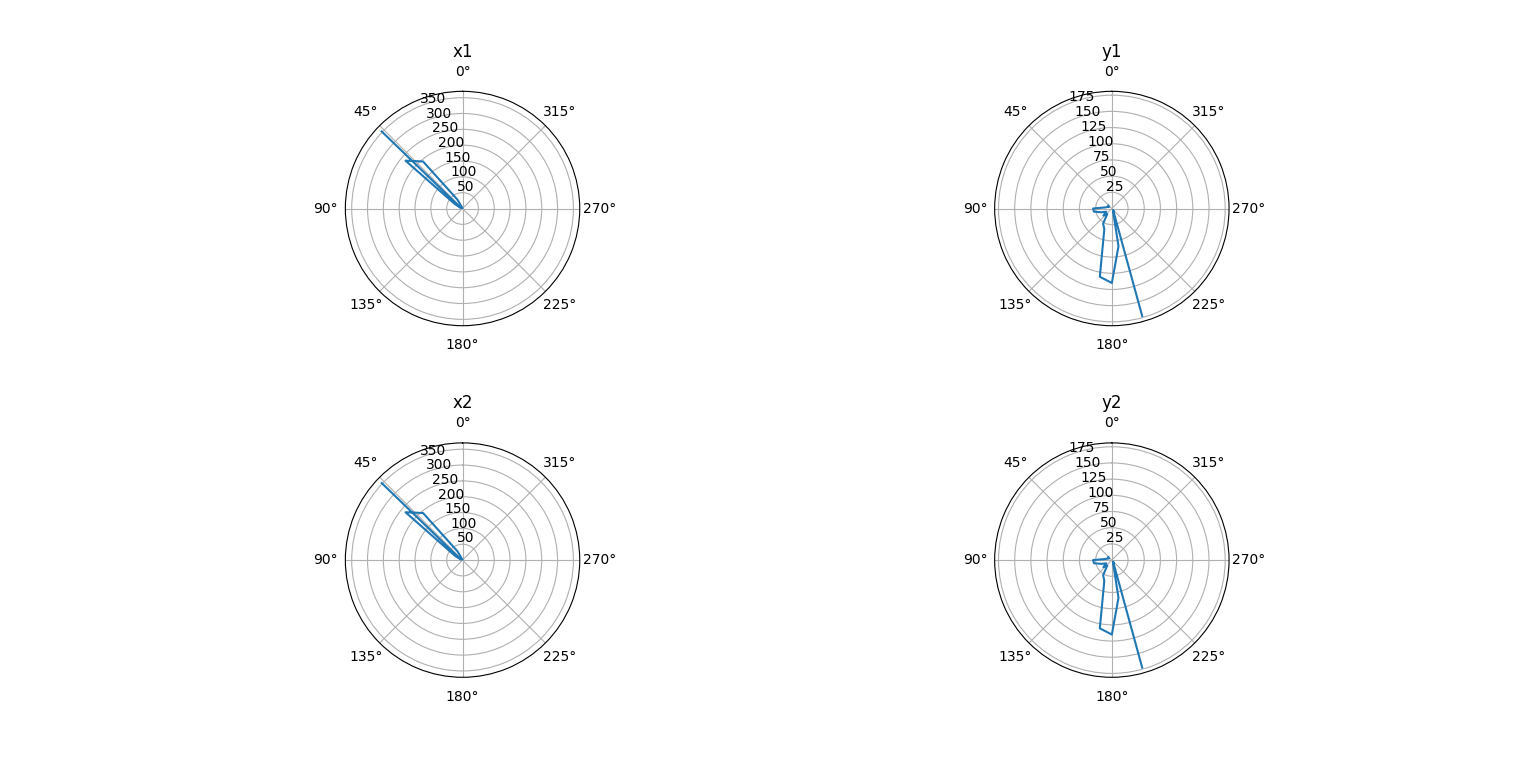

Values plotted in this chart, from the file beside it:
human_time, computer_time, x1, y1, z1, x2, y2, z2
2021-05-09 16:22:05.007388, 1620566525, 5.181, -19.43, -3.231, 5.181, -19.43, -3.231
2021-05-09 16:22:05.117041, 1620566525, 5.037, -19.37, -3.257, 5.037, -19.37, -3.257
2021-05-09 16:22:05.226816, 1620566525, 4.876, -19.08, -3.211, 4.876, -19.08, -3.211
2021-05-09 16:22:05.336132, 1620566525, 4.731, -18.57, -3.354, 4.731, -18.57, -3.354
2021-05-09 16:22:05.445691, 1620566525, 4.697, -18.33, -3.505, 4.697, -18.33, -3.505
2021-05-09 16:22:05.555362, 1620566526, 4.702, -18.17, -3.64, 4.702, -18.17, -3.64
2021-05-09 16:22:05.664853, 1620566526, 4.785, -18.23, -4.026, 4.785, -18.23, -4.026
2021-05-09 16:22:05.774762, 1620566526, 4.933, -18.72, -4.577, 4.933, -18.72, -4.577
2021-05-09 16:22:05.883453, 1620566526, 5.022, -18.94, -4.984, 5.022, -18.94, -4.984
2021-05-09 16:22:05.993730, 1620566526, 5.192, -19.02, -5.262, 5.192, -19.02, -5.262
2021-05-09 16:22:06.103407, 1620566526, 5.299, -18.76, -5.383, 5.299, -18.76, -5.383
2021-05-09 16:22:06.212743, 1620566526, 5.353, -18.54, -5.477, 5.353, -18.54, -5.477
2021-05-09 16:22:06.322513, 1620566526, 5.366, -18.27, -5.604, 5.366, -18.27, -5.604
2021-05-09 16:22:06.431502, 1620566526, 5.227, -18.02, -5.709, 5.227, -18.02, -5.709
2021-05-09 16:22:06.541760, 1620566527, 5.029, -17.7, -5.688, 5.029, -17.7, -5.688
2021-05-09 16:22:06.651329, 1620566527, 4.776, -17.27, -5.543, 4.776, -17.27, -5.543
2021-05-09 16:22:06.760800, 1620566527, 4.589, -17.33, -5.698, 4.589, -17.33, -5.698
2021-05-09 16:22:06.870634, 1620566527, 4.435, -17.66, -5.989, 4.435, -17.66, -5.989
2021-05-09 16:22:06.980232, 1620566527, 4.392, -17.89, -6.27, 4.392, -17.89, -6.27
2021-05-09 16:22:07.089773, 1620566527, 4.498, -17.99, -6.453, 4.498, -17.99, -6.453
2021-05-09 16:22:07.199281, 1620566527, 4.696, -18.09, -6.63, 4.696, -18.09, -6.63
2021-05-09 16:22:07.308616, 1620566527, 4.815, -18.05, -6.665, 4.815, -18.05, -6.665
2021-05-09 16:22:07.418301, 1620566527, 4.85, -17.84, -6.665, 4.85, -17.84, -6.665
2021-05-09 16:22:07.528446, 1620566528, 4.908, -17.81, -6.682, 4.908, -17.81, -6.682
2021-05-09 16:22:07.636752, 1620566528, 4.878, -17.91, -6.671, 4.878, -17.91, -6.671
2021-05-09 16:22:07.747147, 1620566528, 4.852, -18.07, -6.562, 4.852, -18.07, -6.562
2021-05-09 16:22:07.856631, 1620566528, 5.106, -18.08, -6.821, 5.106, -18.08, -6.821
2021-05-09 16:22:07.966148, 1620566528, 5.22, -18.09, -6.964, 5.22, -18.09, -6.964
2021-05-09 16:22:08.075847, 1620566528, 5.138, -18.1, -7.081, 5.138, -18.1, -7.081
2021-05-09 16:22:08.185472, 1620566528, 5.118, -18.26, -7.227, 5.118, -18.26, -7.227
2021-05-09 16:22:08.295443, 1620566528, 5.116, -18.13, -7.36, 5.116, -18.13, -7.36
2021-05-09 16:22:08.404518, 1620566528, 5.057, -17.98, -7.367, 5.057, -17.98, -7.367
2021-05-09 16:22:08.514260, 1620566529, 5.003, -18.09, -7.393, 5.003, -18.09, -7.393
2021-05-09 16:22:08.623816, 1620566529, 4.946, -18.12, -7.518, 4.946, -18.12, -7.518
2021-05-09 16:22:08.733659, 1620566529, 4.922, -18.09, -7.654, 4.922, -18.09, -7.654
2021-05-09 16:22:08.843188, 1620566529, 5.088, -18.15, -7.822, 5.088, -18.15, -7.822
2021-05-09 16:22:08.952438, 1620566529, 5.137, -18.14, -7.836, 5.137, -18.14, -7.836
2021-05-09 16:22:09.061183, 1620566529, 5.317, -18.09, -7.855, 5.317, -18.09, -7.855
2021-05-09 16:22:09.171974, 1620566529, 5.154, -18.42, -7.914, 5.154, -18.42, -7.914
2021-05-09 16:22:09.281183, 1620566529, 4.854, -19.05, -7.747, 4.854, -19.05, -7.747
2021-05-09 16:22:09.390953, 1620566529, 4.595, -19.47, -7.564, 4.595, -19.47, -7.564
2021-05-09 16:22:09.500378, 1620566530, 4.378, -19.99, -7.724, 4.378, -19.99, -7.724
2021-05-09 16:22:09.610283, 1620566530, 4.272, -20.55, -8.297, 4.272, -20.55, -8.297
2021-05-09 16:22:09.719790, 1620566530, 4.597, -20.87, -8.801, 4.597, -20.87, -8.801
2021-05-09 16:22:09.829356, 1620566530, 4.2, -21.07, -8.746, 4.2, -21.07, -8.746
2021-05-09 16:22:09.938956, 1620566530, 3.946, -21.19, -8.436, 3.946, -21.19, -8.436
2021-05-09 16:22:10.048690, 1620566530, 3.896, -21.42, -8.263, 3.896, -21.42, -8.263
2021-05-09 16:22:10.158228, 1620566530, 4.056, -21.17, -8.054, 4.056, -21.17, -8.054
2021-05-09 16:22:10.267612, 1620566530, 4.299, -20.75, -8.186, 4.299, -20.75, -8.186
2021-05-09 16:22:10.377197, 1620566530, 4.616, -20.3, -8.705, 4.616, -20.3, -8.705
2021-05-09 16:22:10.486935, 1620566530, 5.099, -19.97, -8.878, 5.099, -19.97, -8.878
2021-05-09 16:22:10.596436, 1620566531, 5.332, -19.85, -8.759, 5.332, -19.85, -8.759
2021-05-09 16:22:10.706000, 1620566531, 5.285, -19.7, -8.623, 5.285, -19.7, -8.623
2021-05-09 16:22:10.815505, 1620566531, 5.212, -19.65, -8.371, 5.212, -19.65, -8.371
2021-05-09 16:22:10.925189, 1620566531, 5.107, -19.45, -8.353, 5.107, -19.45, -8.353
2021-05-09 16:22:11.034743, 1620566531, 5.011, -19.08, -8.436, 5.011, -19.08, -8.436
2021-05-09 16:22:11.144364, 1620566531, 4.882, -18.92, -8.673, 4.882, -18.92, -8.673
2021-05-09 16:22:11.253913, 1620566531, 4.898, -19.04, -8.929, 4.898, -19.04, -8.929
2021-05-09 16:22:11.363485, 1620566531, 4.857, -18.86, -9.04, 4.857, -18.86, -9.04
2021-05-09 16:22:11.473087, 1620566531, 5.03, -18.91, -9.202, 5.03, -18.91, -9.202
... 437 more rows
